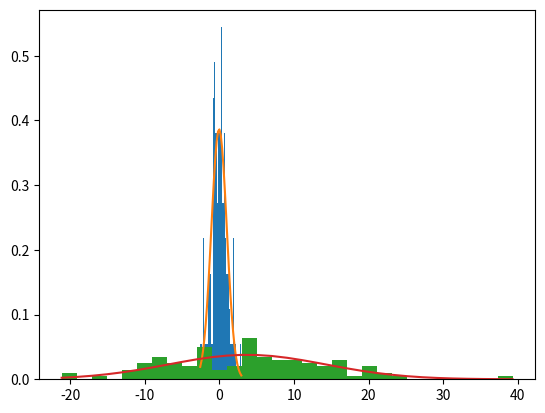

Here is the Python script that generated this plot:
import numpy as np
import matplotlib.pyplot as plt
import scipy
from scipy import stats

p = 0.05


def uniform(uniform_distribution):
    _, pvalue = stats.chisquare(uniform_distribution)
    print(f"Wynik testu chi-kwadrat: {pvalue}")
    if pvalue > p:
        print("Mamy podstawy do przyjęcia hipotezy o jednostajności rozkładu.")
    else:
        print("Mamy podstawy do odrzucenia hipotezy o jednostajności rozkładu.")


def normal(normal_distribution):
    _, pvalue = stats.shapiro(normal_distribution)
    print(f"Wynik testu Shapiro-Wilka: {pvalue}")
    if pvalue > p:
        print("Mamy podstawy do przyjęcia hipotezy o rozkładzie normalnym.")
    else:
        print("Mamy podstawy do odrzucenia hipotezy o rozkładzie normalnym.")
    mu = np.average(normal_distribution)
    sigma = np.std(normal_distribution)
    count, bins, ignored = plt.hist(normal_distribution, 30, density=True)
    plt.plot(bins, 1 / (sigma * np.sqrt(2 * np.pi)) *
             np.exp(- (bins - mu) ** 2 / (2 * sigma ** 2)))
    plt.show()


def compare_samples(samples):
    for i in range(len(samples)):
        for j in range(i+1, len(samples)):
            _, pvalue = scipy.stats.ttest_ind(samples[i], samples[j])
            print(f"Porównanie próby {i} i {j}: {pvalue}")
            if pvalue > p:
                print("Mamy podstawy do przyjęcia hipotezy o takiej samej populacji.")
            else:
                print("Mamy podstawy do odrzucenia hipotezy o takiej samej populacji.")


print("Rozkład jednostajny:")
uniform1 = np.random.uniform(0., 1., 100)
uniform(uniform1)
uniform2 = np.random.uniform(5., 10., 100)
uniform(uniform2)


print("Rozkład normalny: ")
normal1 = np.random.normal(0., 1., 100)
normal(normal1)
normal2 = np.random.normal(5., 10., 100)
normal(normal2)

samples = [uniform1, uniform2, normal1, normal2]
compare_samples(samples)